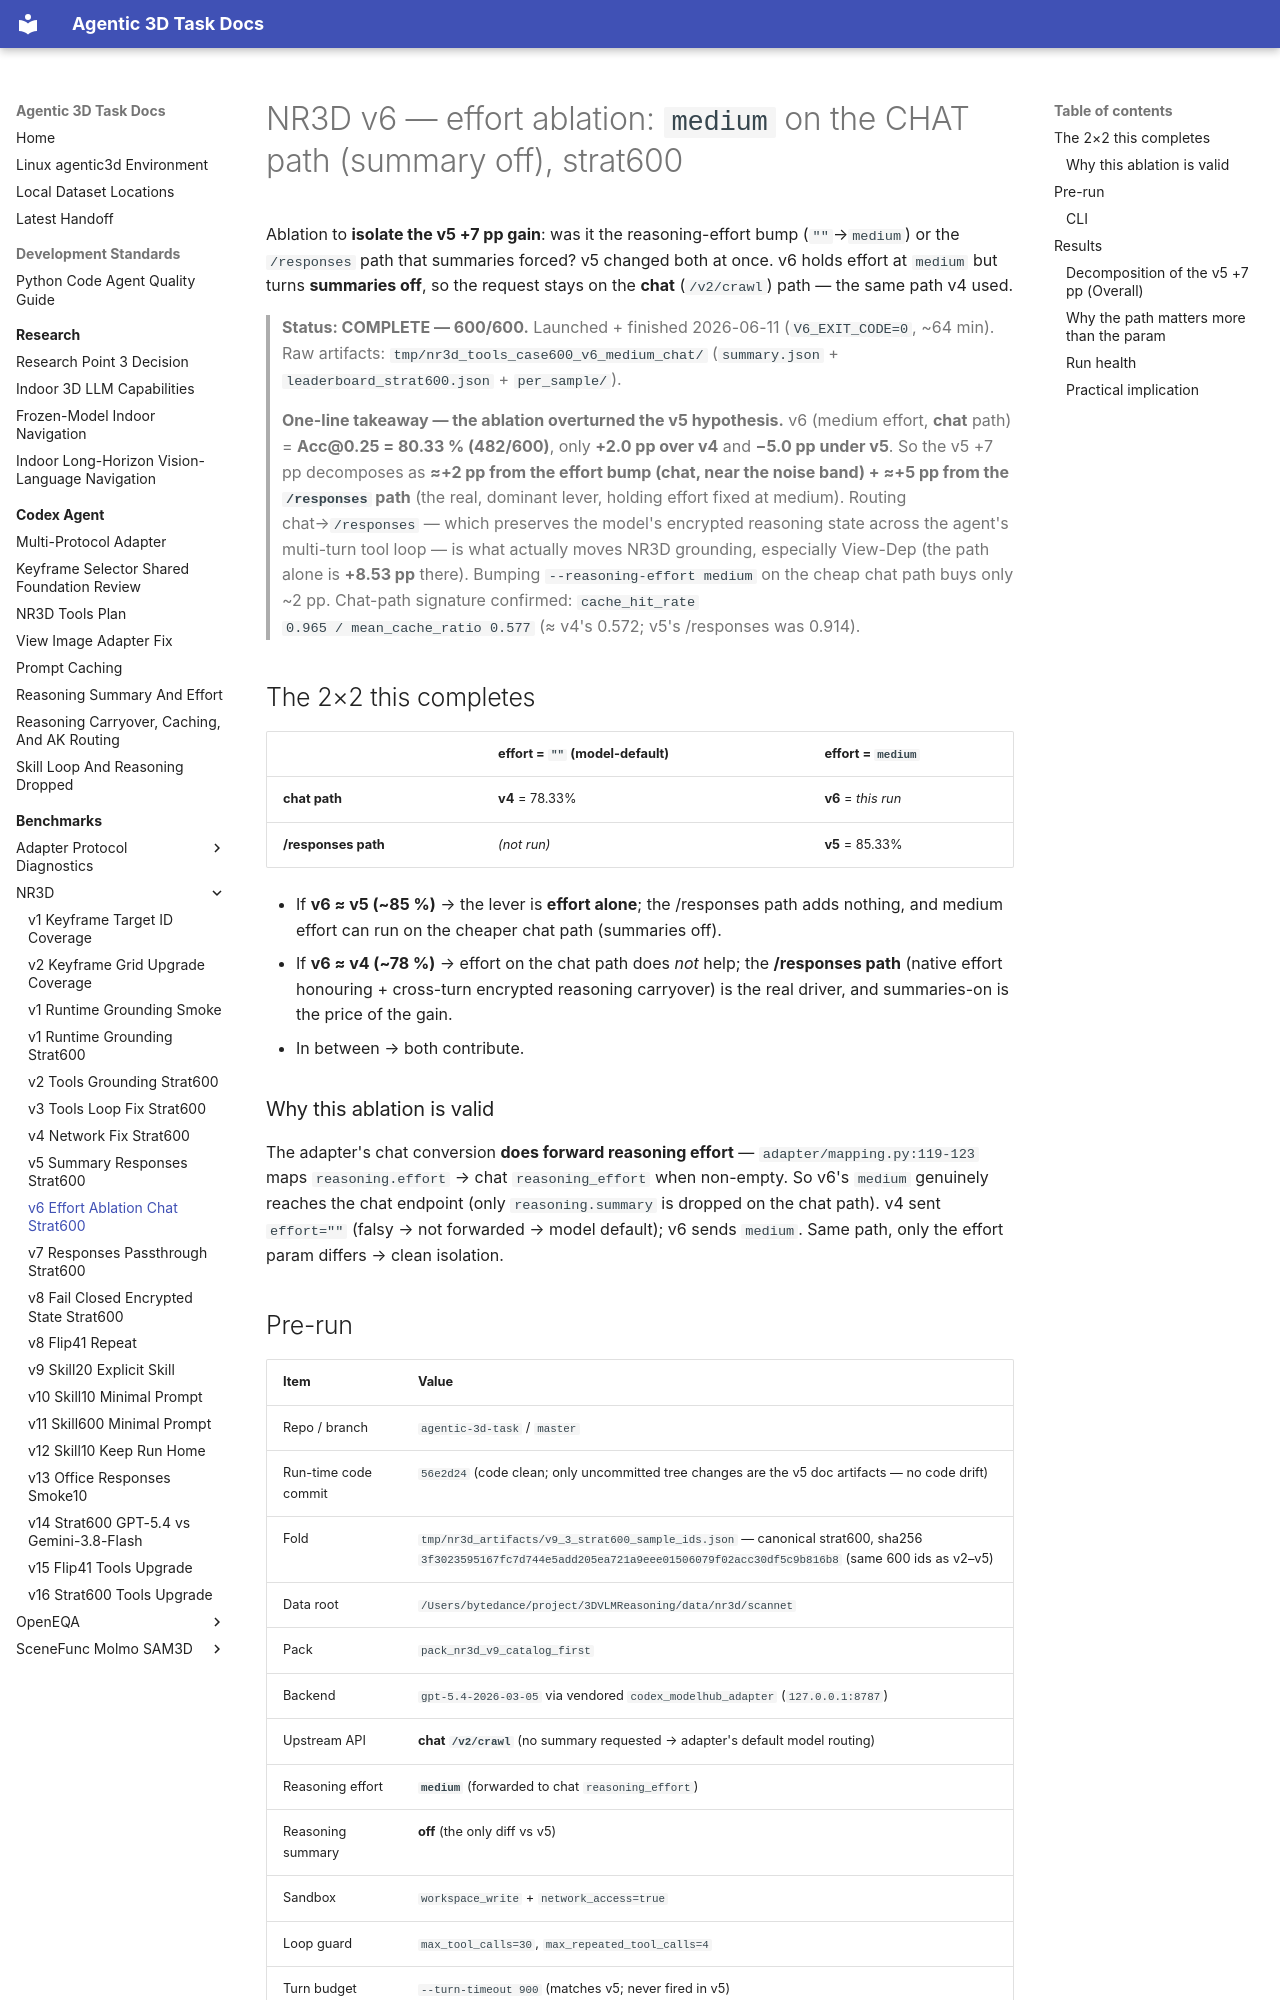

repository: yruns/agentic-3d-task · page: benchmark/nr3d/v6_effort_ablation_chat_strat600_20260611/index.html · generator: mkdocs

# NR3D v6 — effort ablation: `medium` on the CHAT path (summary off), strat600

Ablation to **isolate the v5 +7 pp gain**: was it the reasoning-effort bump
(`""`→`medium`) or the `/responses` path that summaries forced? v5 changed both at
once. v6 holds effort at `medium` but turns **summaries off**, so the request stays
on the **chat** (`/v2/crawl`) path — the same path v4 used.

> **Status: COMPLETE — 600/600.** Launched + finished 2026-06-11 (`V6_EXIT_CODE=0`,
> ~64 min). Raw artifacts: `tmp/nr3d_tools_case600_v6_medium_chat/`
> (`summary.json` + `leaderboard_strat600.json` + `per_sample/`).
>
> **One-line takeaway — the ablation overturned the v5 hypothesis.** v6 (medium
> effort, **chat** path) = **Acc@0.25 = 80.33 % (482/600)**, only **+2.0 pp over v4**
> and **−5.0 pp under v5**. So the v5 +7 pp decomposes as **≈+2 pp from the effort
> bump (chat, near the noise band) + ≈+5 pp from the `/responses` path** (the real,
> dominant lever, holding effort fixed at medium). Routing chat→`/responses` —
> which preserves the model's encrypted reasoning state across the agent's
> multi-turn tool loop — is what actually moves NR3D grounding, especially View-Dep
> (the path alone is **+8.53 pp** there). Bumping `--reasoning-effort medium` on the
> cheap chat path buys only ~2 pp. Chat-path signature confirmed: `cache_hit_rate
> 0.965 / mean_cache_ratio 0.577` (≈ v4's 0.572; v5's /responses was 0.914).

## The 2×2 this completes

| | effort = `""` (model-default) | effort = `medium` |
|---|---|---|
| **chat path** | **v4** = 78.33% | **v6** = _this run_ |
| **/responses path** | _(not run)_ | **v5** = 85.33% |

- If **v6 ≈ v5 (~85 %)** → the lever is **effort alone**; the /responses path adds
  nothing, and medium effort can run on the cheaper chat path (summaries off).
- If **v6 ≈ v4 (~78 %)** → effort on the chat path does *not* help; the **/responses
  path** (native effort honouring + cross-turn encrypted reasoning carryover) is the
  real driver, and summaries-on is the price of the gain.
- In between → both contribute.

### Why this ablation is valid

The adapter's chat conversion **does forward reasoning effort** —
`adapter/mapping.py:119-123` maps `reasoning.effort` → chat `reasoning_effort` when
non-empty. So v6's `medium` genuinely reaches the chat endpoint (only
`reasoning.summary` is dropped on the chat path). v4 sent `effort=""` (falsy → not
forwarded → model default); v6 sends `medium`. Same path, only the effort param
differs → clean isolation.
